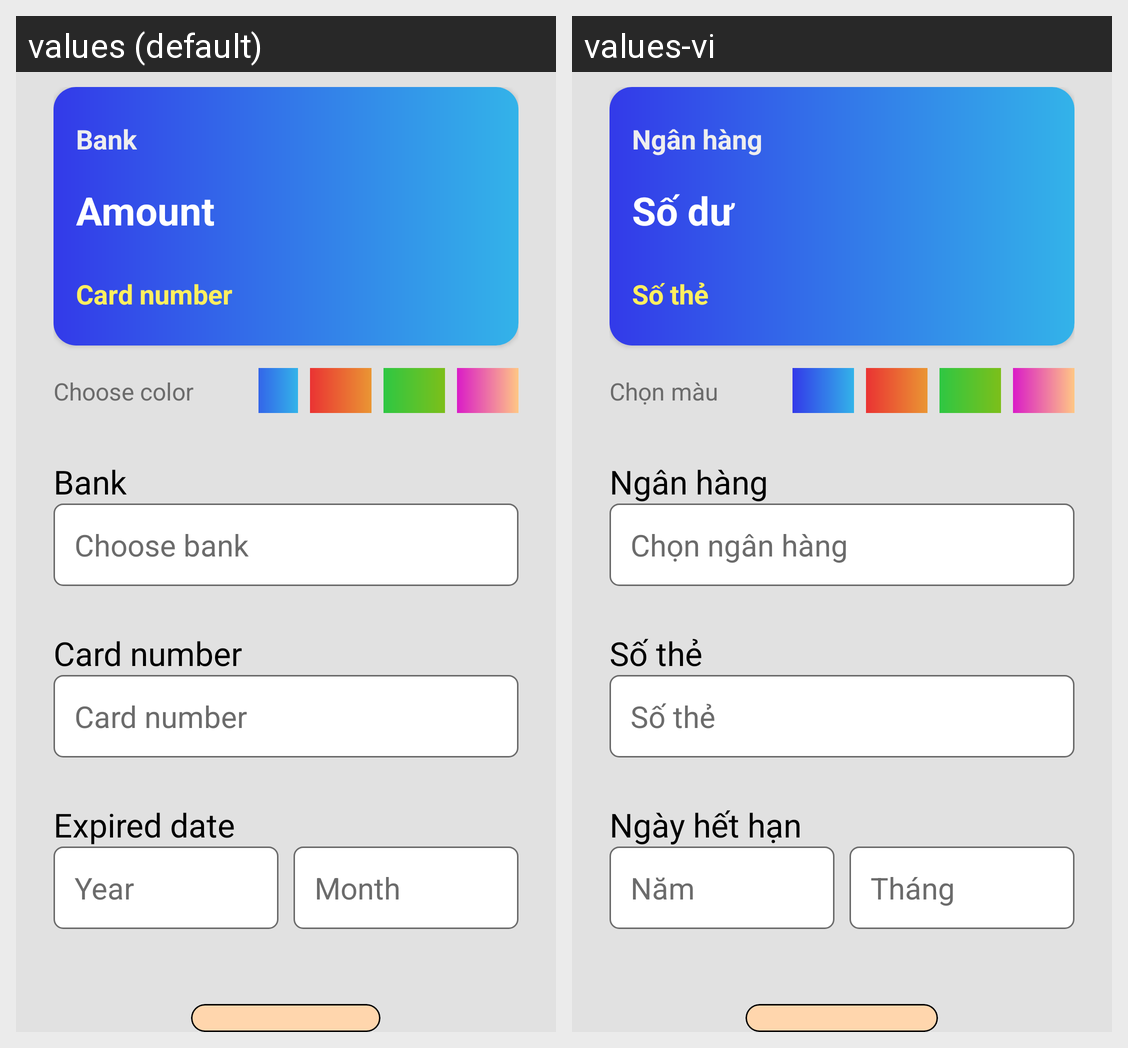

Translations of the strings shown on this Android screen, per locale in the grid:
Android screen res/layout/fragment_add_wallet.xml rendered under 2 locales, left to right: values (default), values-vi. Device: Nexus 5 (rendered at 1080×1920; each locale shown at half size, 540×960, under a caption strip naming it); theme FullScreenTheme.
Strings drawn on this screen, with the default value and each locale's value (text and hints the layout hard-codes, and strings that could not be matched under every locale, appear in the picture but are not listed):

bank_name
  values: Bank
  values-vi: Ngân hàng

wallet_amount
  values: Amount
  values-vi: Số dư

card_number
  values: Card number
  values-vi: Số thẻ

choose_color
  values: Choose color
  values-vi: Chọn màu

choose_Bank
  values: Choose bank
  values-vi: Chọn ngân hàng

exp_date
  values: Expired date
  values-vi: Ngày hết hạn

year
  values: Year
  values-vi: Năm

month
  values: Month
  values-vi: Tháng
